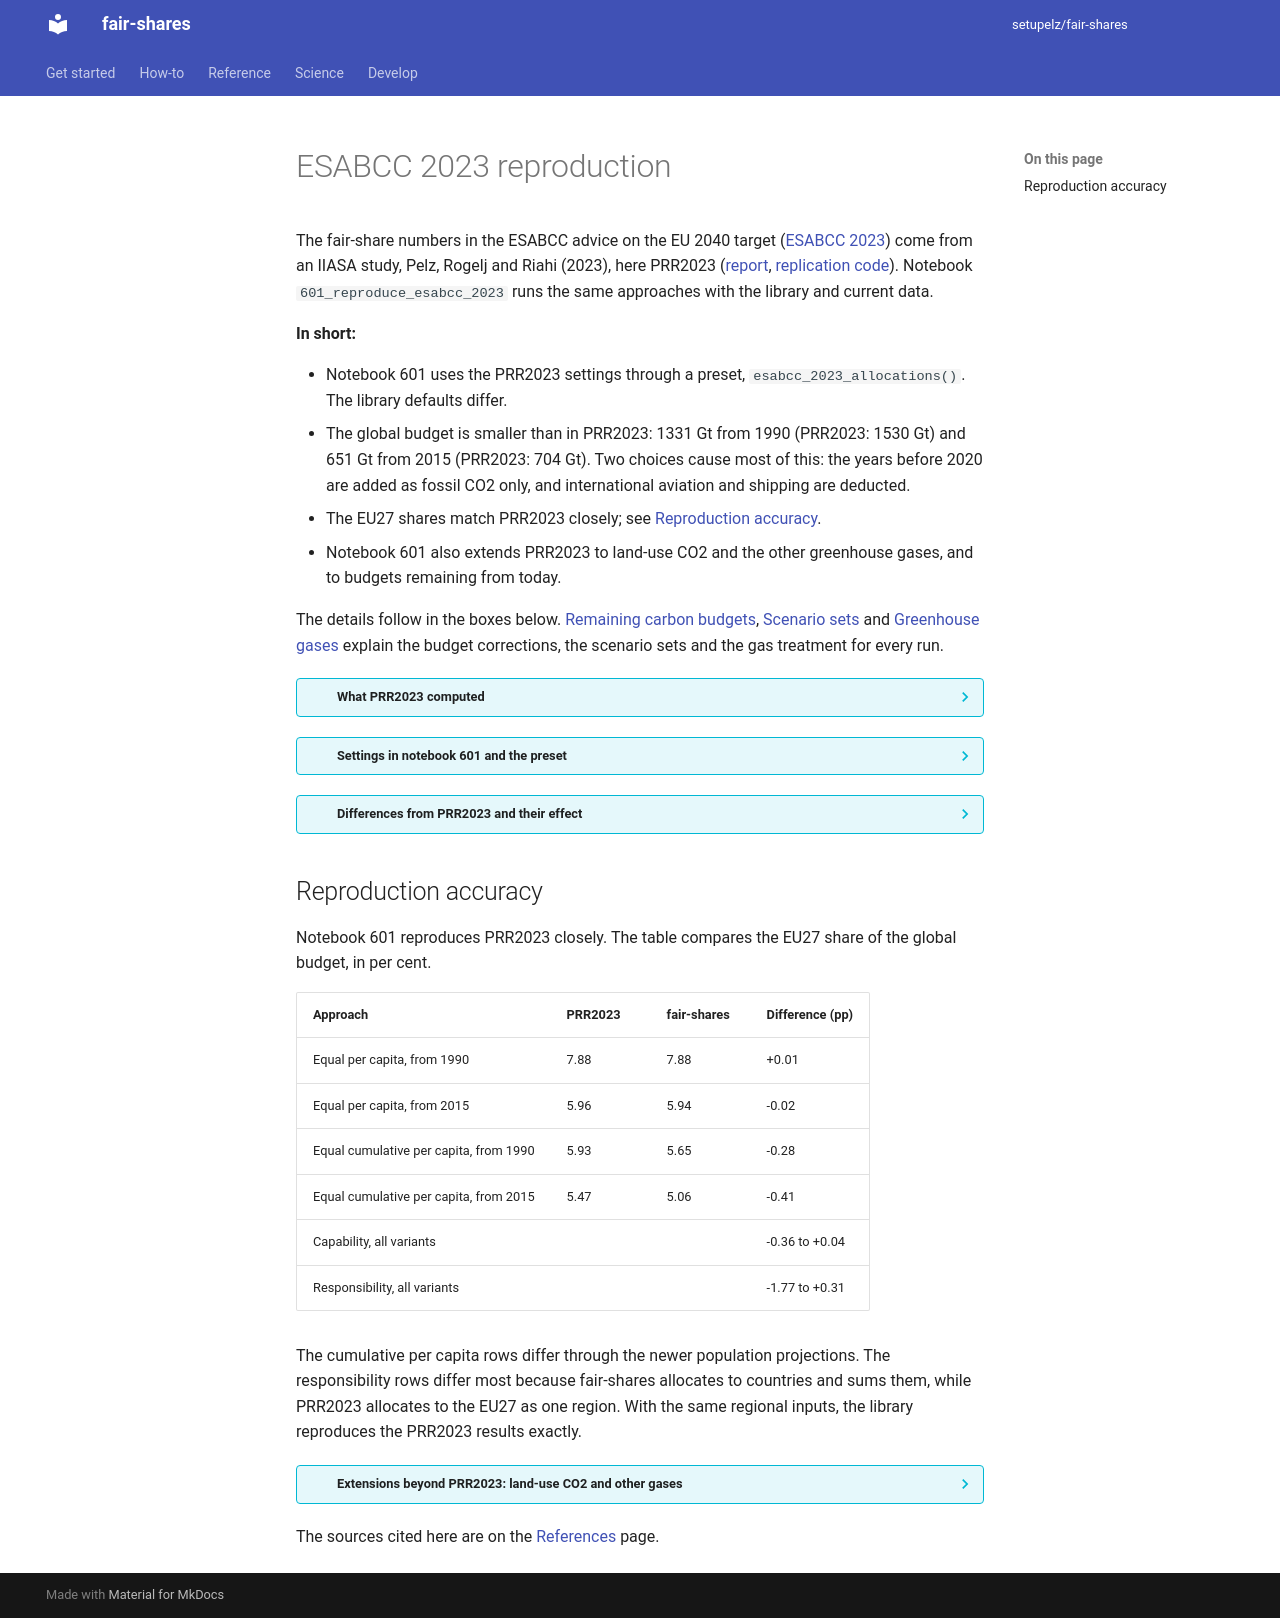

repository: setupelz/fair-shares · page: reproductions/esabcc-2023/index.html · generator: mkdocs

---
title: ESABCC 2023 reproduction
description: How notebook 601 reproduces the ESABCC 2023 fair-share approaches, and how its numbers differ from the underlying IIASA study
---

# ESABCC 2023 reproduction

The fair-share numbers in the ESABCC advice on the EU 2040 target ([ESABCC 2023](https://doi.org/10.2800/609405)) come from an IIASA study, Pelz, Rogelj and Riahi (2023), here PRR2023 ([report](https://pure.iiasa.ac.at/18830), [replication code](https://doi.org/10.5281/zenodo.8035839)).
Notebook `601_reproduce_esabcc_2023` runs the same approaches with the library and current data.

**In short:**

- Notebook 601 uses the PRR2023 settings through a preset, `esabcc_2023_allocations()`. The library defaults differ.
- The global budget is smaller than in PRR2023: 1331 Gt from 1990 (PRR2023: 1530 Gt) and 651 Gt from 2015 (PRR2023: 704 Gt). Two choices cause most of this: the years before 2020 are added as fossil CO2 only, and international aviation and shipping are deducted.
- The EU27 shares match PRR2023 closely; see [Reproduction accuracy](#reproduction-accuracy).
- Notebook 601 also extends PRR2023 to land-use CO2 and the other greenhouse gases, and to budgets remaining from today.

The details follow in the boxes below. [Remaining carbon budgets](../science/remaining-carbon-budgets.md), [Scenario sets](../science/scenario-sets.md) and [Greenhouse gases](../science/greenhouse-gases.md) explain the budget corrections, the scenario sets and the gas treatment for every run.

??? info "What PRR2023 computed"

    | Element | PRR2023 |
    | --- | --- |
    | Emissions in scope | Fossil and industry CO2 (`co2-ffi`) |
    | Global budget | IPCC AR6 WGI, 1.5°C at 50%: 500 Gt CO2 from 2020 |
    | Allocation years | 1990 and 2015. The year 1850 enters only as the start of a responsibility window |
    | Budget from the allocation year | 1530 Gt from 1990 and 704 Gt from 2015: 500 Gt plus 1030 Gt and 204 Gt from Global Carbon Budget 2021 ([Friedlingstein 2022](https://doi.org/10.5194/essd-14-1917-2022)) |
    | National emissions | Global Carbon Budget 2022, national fossil emissions |
    | Approaches | Equal per capita (EPC), equal cumulative per capita (ECPC), responsibility, capability. The responsibility-capability-need composite stays unquantified |
    | Responsibility windows | Fossil CO2 1850 to 1989 (allocation year 1990); 1850 to 2014 and 1990 to 2014 (allocation year 2015); total and per capita |
    | Capability | GDP per capita in 1990 or 2014 |
    | Penalty functions | 1/x and 1/√x |
    | Spatial unit | 11 world regions plus EU27 |

??? info "Settings in notebook 601 and the preset"

    | PRR2023 approach | fair-shares approach | Settings |
    | --- | --- | --- |
    | EPC | `equal-per-capita-budget` | `allocation_year` 1990 or 2015, `preserve_allocation_year_shares=True` |
    | ECPC | `equal-per-capita-budget` | `allocation_year` 1990 or 2015, `preserve_allocation_year_shares=False`, `cumulative_end_year=2050` |
    | Responsibility | `per-capita-adjusted-budget` | functional form `"power"`, exponent 1.0 (1/x) or 0.5 (1/√x), window start 1850 or 1990, total or per capita, on both bases |
    | Capability | `per-capita-adjusted-budget` | functional form `"power"`, exponent 1.0 or 0.5, `capability_reference_year` 1990 (allocation year 1990) or 2014 (allocation year 2015), on both bases |

    The library defaults differ: functional form `"asinh"`, no 2050 population window, GDP year by year.
    A tool that presents the PRR2023 approaches takes its settings from the preset ([Presets](../api/python-api.md#presets)):

    ```python
    from fair_shares.library.presets import esabcc_2023_allocations

    allocations = esabcc_2023_allocations("co2-ffi")  # the PRR2023 matrix, 36 runs
    ```

    Notebook 601 uses one budget, `ar6_2020` at 1.5°C and 50%.
    Its section 5 subtracts observed emissions and reports the budget remaining from 2026 (from 2025 for `all-ghg`, whose land-use data end in 2024).
    Its section 6 spreads each remaining budget into an annual pathway to 2100.

??? info "Differences from PRR2023 and their effect"

    | Topic | PRR2023 | Notebook 601 | Effect |
    | --- | --- | --- | --- |
    | National emissions | GCB 2022 | PRIMAP-hist v2.8, the library default (CC BY-NC-SA 4.0) | Changes responsibility indicators |
    | Budget from 1990 and 2015 | Adds total CO2 for 1990 to 2019 (1030 Gt) and 2015 to 2019 (204 Gt) | Adds fossil CO2 without bunkers: 857 Gt and 177 Gt | 1331 Gt from 1990 and 651 Gt from 2015, about 13% and 7% below PRR2023. Every national budget falls by the same proportion |
    | International aviation and shipping | Inside the 500 Gt | Deducted, 2020 to net zero: 26 Gt, so 500 Gt becomes 474 Gt | Lowers every national budget |
    | Future land-use CO2 | Not separated | Median of the AR6 C1 scenarios, a net sink, set to 0 by the precautionary cap | No effect at 1.5°C |
    | Population | WiC SSP2 (2013), OWID history | UN WPP 2024 with UN and OWID history | Changes ECPC shares |
    | GDP | WDI PPP, constant 2017 dollars | Same indicator, rebased to constant 2021 dollars | Changes capability shares |
    | Spatial unit | 11 regions plus EU27 | 177 countries plus rest of world | Changes responsibility and capability shares (see the check below) |
    | Consumption CO2, capital stock | Used | No data source | Indicators absent |

## Reproduction accuracy

Notebook 601 reproduces PRR2023 closely.
The table compares the EU27 share of the global budget, in per cent.

| Approach | PRR2023 | fair-shares | Difference (pp) |
| --- | --- | --- | --- |
| Equal per capita, from 1990 | 7.88 | 7.88 | +0.01 |
| Equal per capita, from 2015 | 5.96 | 5.94 | -0.02 |
| Equal cumulative per capita, from 1990 | 5.93 | 5.65 | -0.28 |
| Equal cumulative per capita, from 2015 | 5.47 | 5.06 | -0.41 |
| Capability, all variants | | | -0.36 to +0.04 |
| Responsibility, all variants | | | -1.77 to +0.31 |

The cumulative per capita rows differ through the newer population projections.
The responsibility rows differ most because fair-shares allocates to countries and sums them, while PRR2023 allocates to the EU27 as one region.
With the same regional inputs, the library reproduces the PRR2023 results exactly.

??? info "Extensions beyond PRR2023: land-use CO2 and other gases"

    Notebook 601 also runs `co2` (with land-use CO2 as national inventories report it), `all-ghg-ex-co2-lulucf` and `all-ghg`.
    A remaining carbon budget limits CO2 only, so the CO2 part is a budget and the non-CO2 part is an annual pathway; the library holds no single greenhouse-gas budget number.
    At 1.5°C and 50% the `co2` budget from 2020 is 383 Gt (474 Gt minus a 91 Gt national-inventory convention gap).
    The all-GHG categories start in 2015 in notebook 601; `all-ghg` cannot start before 2000, the first year of national-inventory land-use data.
    [Greenhouse gases](../science/greenhouse-gases.md#decomposition-rules) explains the method and the sources behind it.

The sources cited here are on the [References](../science/references.md) page.
